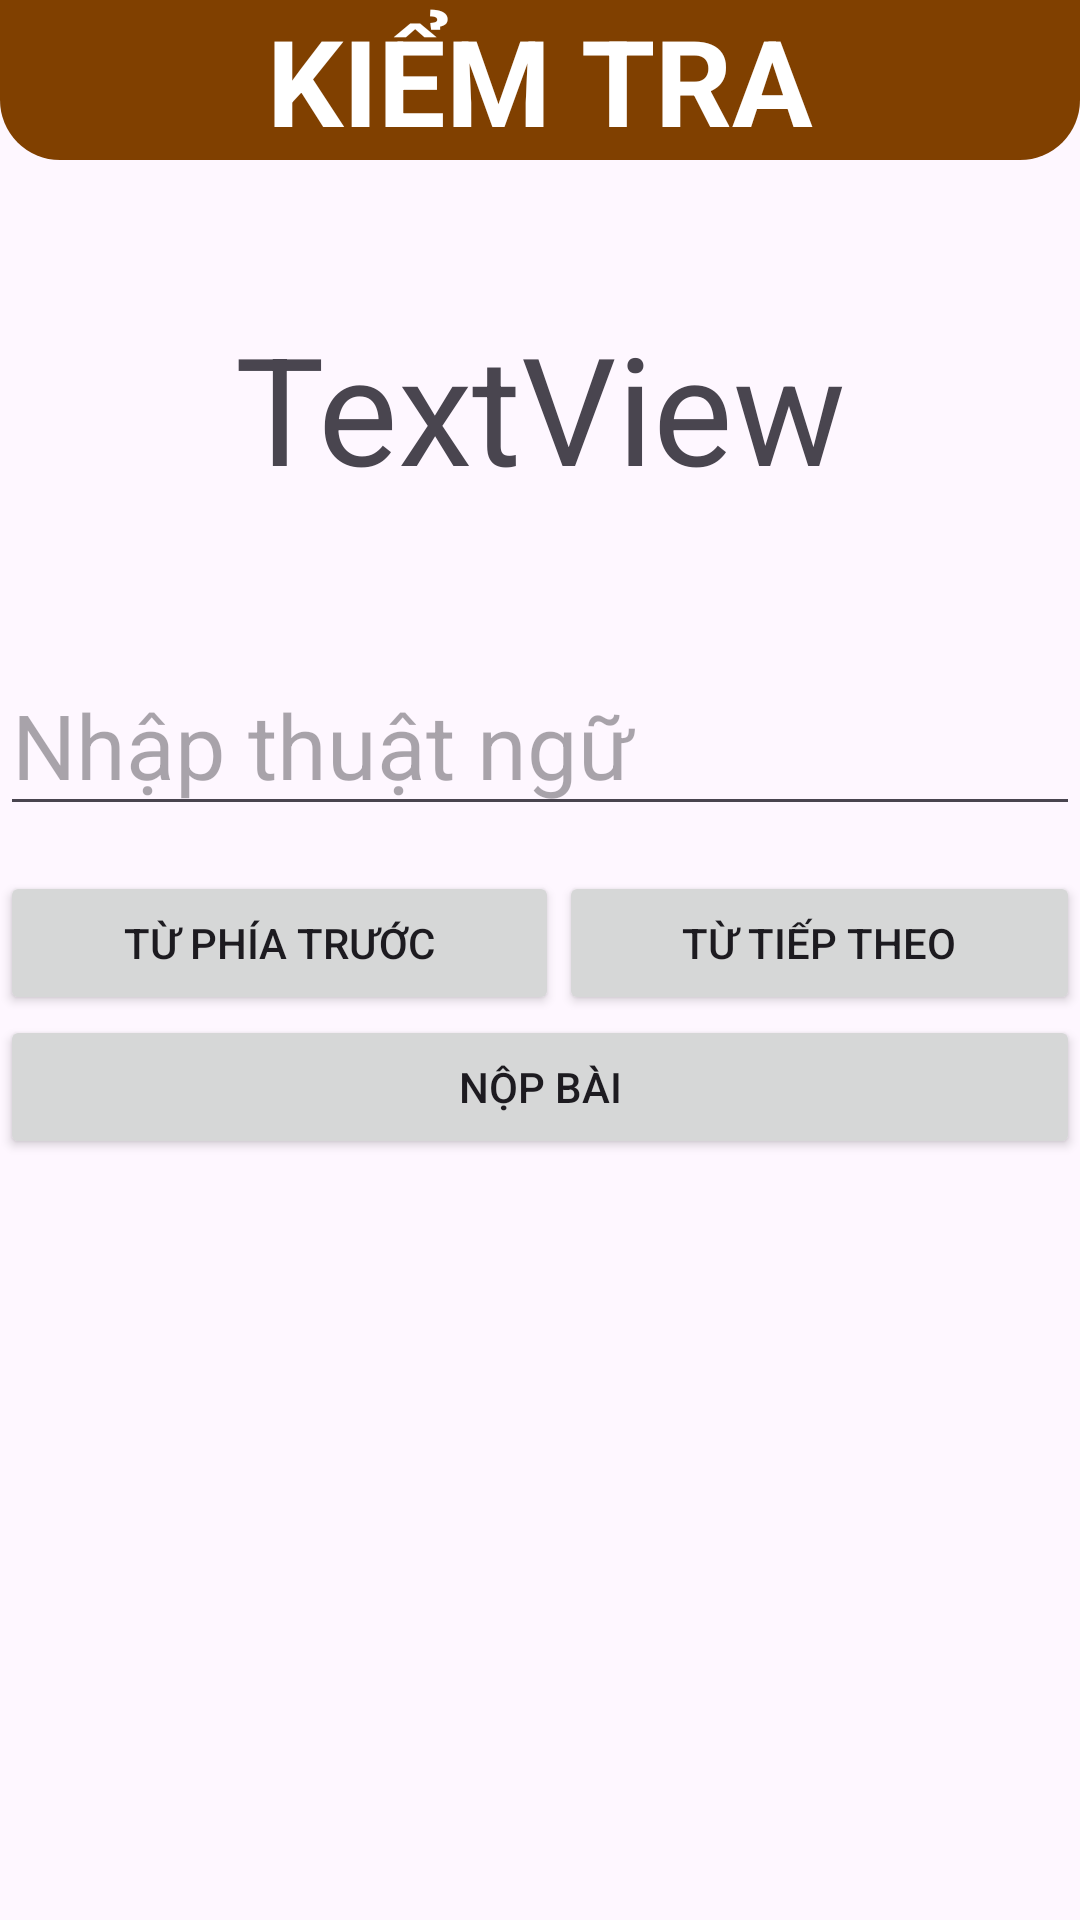

The Android layout XML behind this screen, and the referenced resources:
<!-- AndroidManifest.xml: application theme Theme.Do_an_2 -->
<!-- res/layout/activity_kiem_tra.xml -->
<?xml version="1.0" encoding="utf-8"?>
<androidx.constraintlayout.widget.ConstraintLayout xmlns:android="http://schemas.android.com/apk/res/android"
    xmlns:app="http://schemas.android.com/apk/res-auto"
    xmlns:tools="http://schemas.android.com/tools"
    android:layout_width="match_parent"
    android:layout_height="match_parent"
    tools:context=".View.Trang_chu_Activity">

    <LinearLayout
        android:layout_width="match_parent"
        android:layout_height="match_parent"
        android:orientation="vertical">

        <TextView
            android:id="@+id/textView3"
            android:layout_width="match_parent"
            android:layout_height="wrap_content"
            android:background="@drawable/rounded_corners"
            android:text="KIỂM TRA"
            android:textStyle="bold"
            android:gravity="center"
            android:textColor="@color/white"
            android:textSize="40dp" />

        <TextView
            android:id="@+id/tvTuVungKiemTra"
            android:layout_width="match_parent"
            android:layout_height="80pt"
            android:layout_gravity="center"
            android:gravity="center"
            android:textSize="50dp"
            android:text="TextView" />

        <EditText
            android:id="@+id/edtNhapThuaNgu"
            android:layout_width="match_parent"
            android:layout_height="wrap_content"
            android:ems="10"
            android:textSize="30dp"
            android:hint="Nhập thuật ngữ"
            android:inputType="text"/>

        <LinearLayout
            android:layout_width="match_parent"
            android:layout_height="match_parent"
            android:orientation="vertical">

            <LinearLayout
                android:layout_width="match_parent"
                android:layout_height="wrap_content"
                android:layout_marginTop="15dp"
                android:orientation="horizontal">

                <Button
                    android:id="@+id/btnTuPhiaTruoc"
                    android:layout_width="wrap_content"
                    android:layout_height="wrap_content"
                    android:layout_weight="1"
                    android:text="Từ phía trước" />

                <Button
                    android:id="@+id/btnTuTiepTheo"
                    android:layout_width="wrap_content"
                    android:layout_height="wrap_content"
                    android:layout_weight="1"
                    android:text="Từ tiếp theo" />
            </LinearLayout>

            <Button
                android:id="@+id/btnNopBai"
                android:layout_width="match_parent"
                android:layout_height="wrap_content"
                android:text="Nộp bài" />

        </LinearLayout>

    </LinearLayout>

</androidx.constraintlayout.widget.ConstraintLayout>
<!-- resources referenced by this layout -->
<resources>
  <color name="white">#FFFFFFFF</color>
  <!-- drawable rounded_corners (drawable) -->
  <shape xmlns:android="http://schemas.android.com/apk/res/android">
      <corners android:topLeftRadius="0dp"
          android:topRightRadius="0dp"
          android:bottomLeftRadius="20dp"
          android:bottomRightRadius="20dp"/>
      <solid android:color="#804000"/>
  </shape>
  <style name="Theme.Do_an_2" parent="Base.Theme.Do_an_2" />
  <style name="Base.Theme.Do_an_2" parent="Theme.Material3.DayNight.NoActionBar">
          
          
      </style>
</resources>
